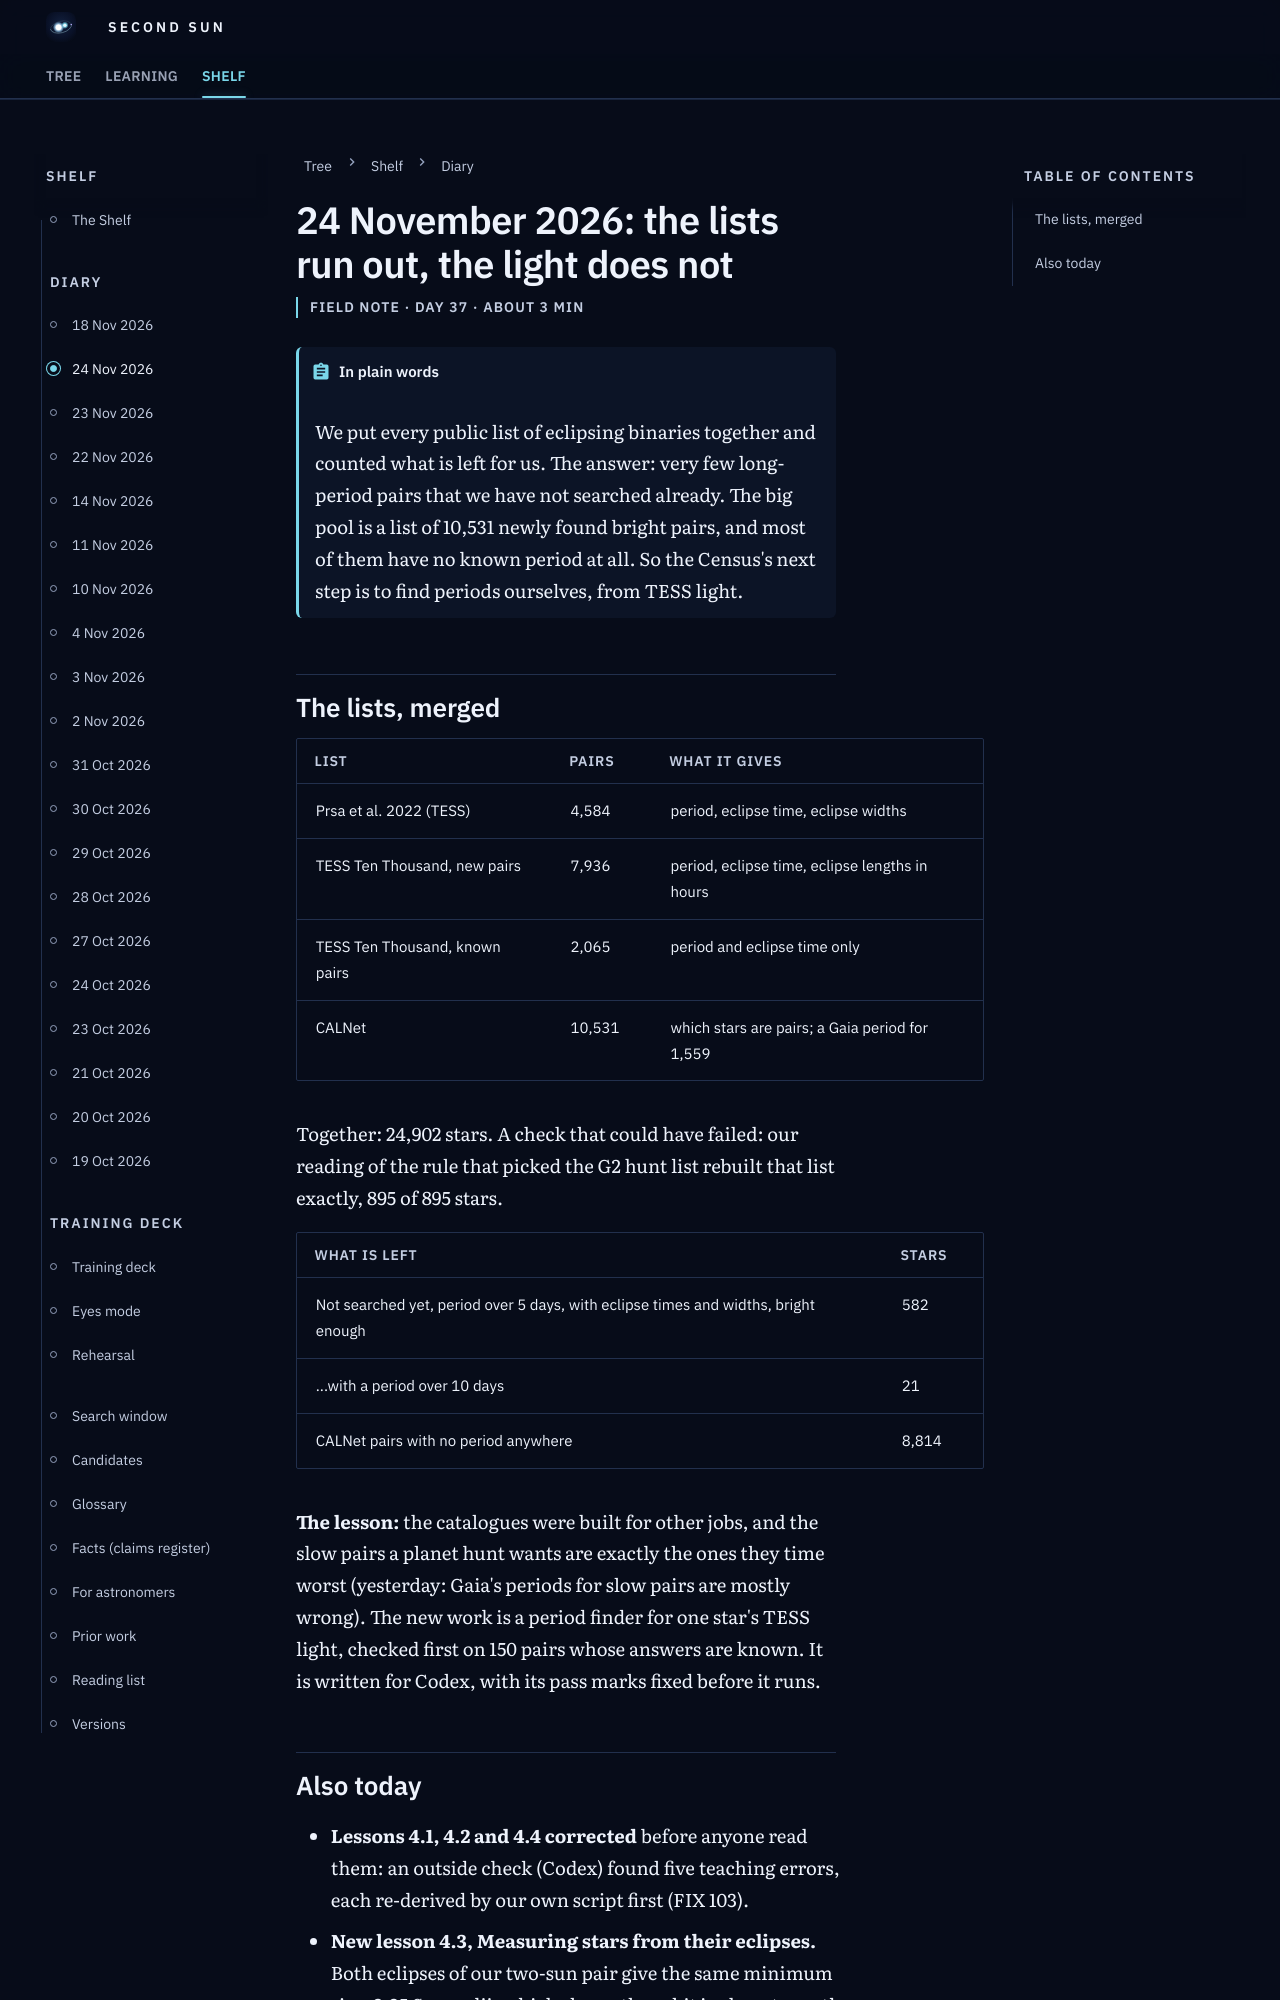

repository: M1Smacker/second-sun · page: field-notes/2026-11-24/index.html · generator: mkdocs

# 24 November 2026: the lists run out, the light does not

<p class="ss-meta">Field note · day 37 · about 3 min</p>

!!! plain "In plain words"
    We put every public list of eclipsing binaries together and counted what is left for us. The answer: very few long-period pairs that we have not searched already. The big pool is a list of 10,531 newly found bright pairs, and most of them have no known period at all. So the Census's next step is to find periods ourselves, from TESS light.

## The lists, merged

| List | Pairs | What it gives |
|---|---|---|
| Prsa et al. 2022 (TESS) | 4,584 | period, eclipse time, eclipse widths |
| TESS Ten Thousand, new pairs | 7,936 | period, eclipse time, eclipse lengths in hours |
| TESS Ten Thousand, known pairs | 2,065 | period and eclipse time only |
| CALNet | 10,531 | which stars are pairs; a Gaia period for 1,559 |

Together: 24,902 stars. A check that could have failed: our reading of the rule that picked the G2 hunt list rebuilt that list exactly, 895 of 895 stars.

| What is left | Stars |
|---|---|
| Not searched yet, period over 5 days, with eclipse times and widths, bright enough | 582 |
| ...with a period over 10 days | 21 |
| CALNet pairs with no period anywhere | 8,814 |

**The lesson:** the catalogues were built for other jobs, and the slow pairs a planet hunt wants are exactly the ones they time worst (yesterday: Gaia's periods for slow pairs are mostly wrong). The new work is a period finder for one star's TESS light, checked first on 150 pairs whose answers are known. It is written for Codex, with its pass marks fixed before it runs.
